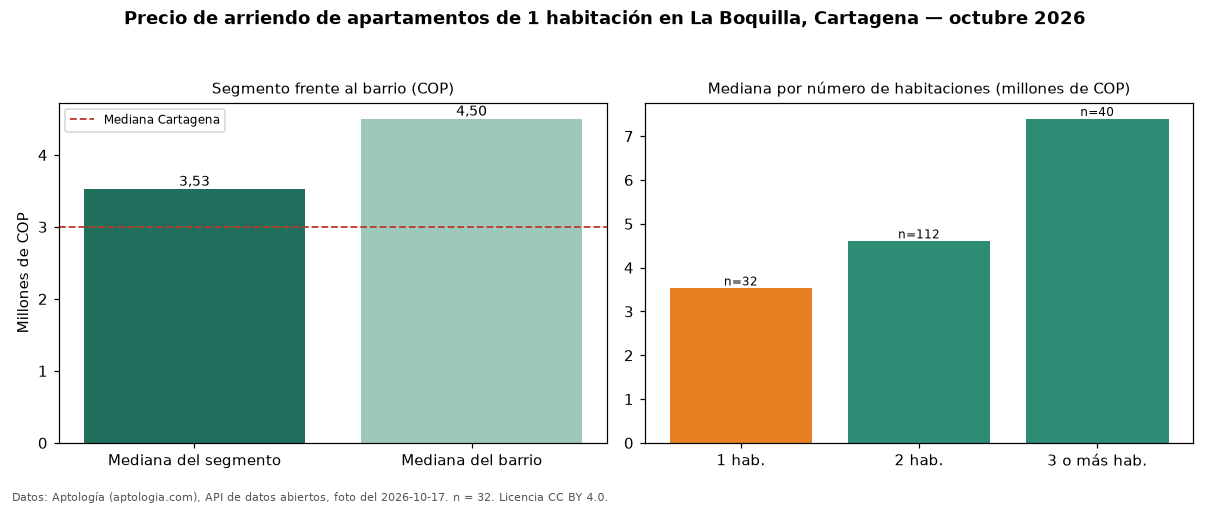

The data file committed next to this chart (first rows):
seccion, metrica, valor_cop, n
precio, mediana, 3525500, 32
habitaciones, 1, 3525500, 32
habitaciones, 2, 4600000, 112
habitaciones, 3+, 7393638, 40
barrio, mediana_barrio_todos_los_tamanos, 4500000, 184
ciudad, mediana_ciudad, 3000000, 
fuente, fecha_foto, 2026-10-17, 
fuente, atribucion, https://www.aptologia.com/arriendo/carta…, 
